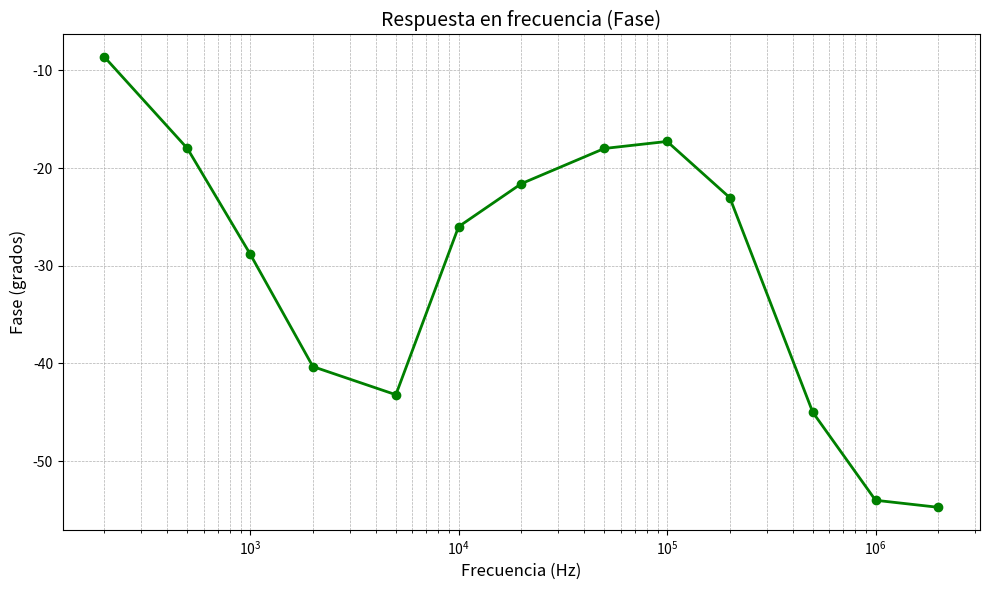

This figure's Python source:
import numpy as np
import matplotlib.pyplot as plt

# Frecuencias (en Hz) en el eje X
frecuencias = np.array([200, 500, 1000, 2000, 5000, 10000, 20000, 50000, 100000, 200000, 500000, 1000000, 2000000])

# Valores de fase (en grados) correspondientes a cada frecuencia
fase = np.array([-8.64, -18, -28.8, -40.32, -43.2, -26, -21.6, -18, -17.28, -23.04, -45, -54, -54.72])  # Valores de fase en grados

# Crear gráfico
plt.figure(figsize=(10, 6))
plt.semilogx(frecuencias, fase, marker='o', color='g', linestyle='-', linewidth=2, markersize=6)

# Títulos y etiquetas
plt.title('Respuesta en frecuencia (Fase)', fontsize=14)
plt.xlabel('Frecuencia (Hz)', fontsize=12)
plt.ylabel('Fase (grados)', fontsize=12)
plt.grid(True, which="both", ls="--", linewidth=0.5)

# Mostrar el gráfico
plt.tight_layout()
plt.show()
